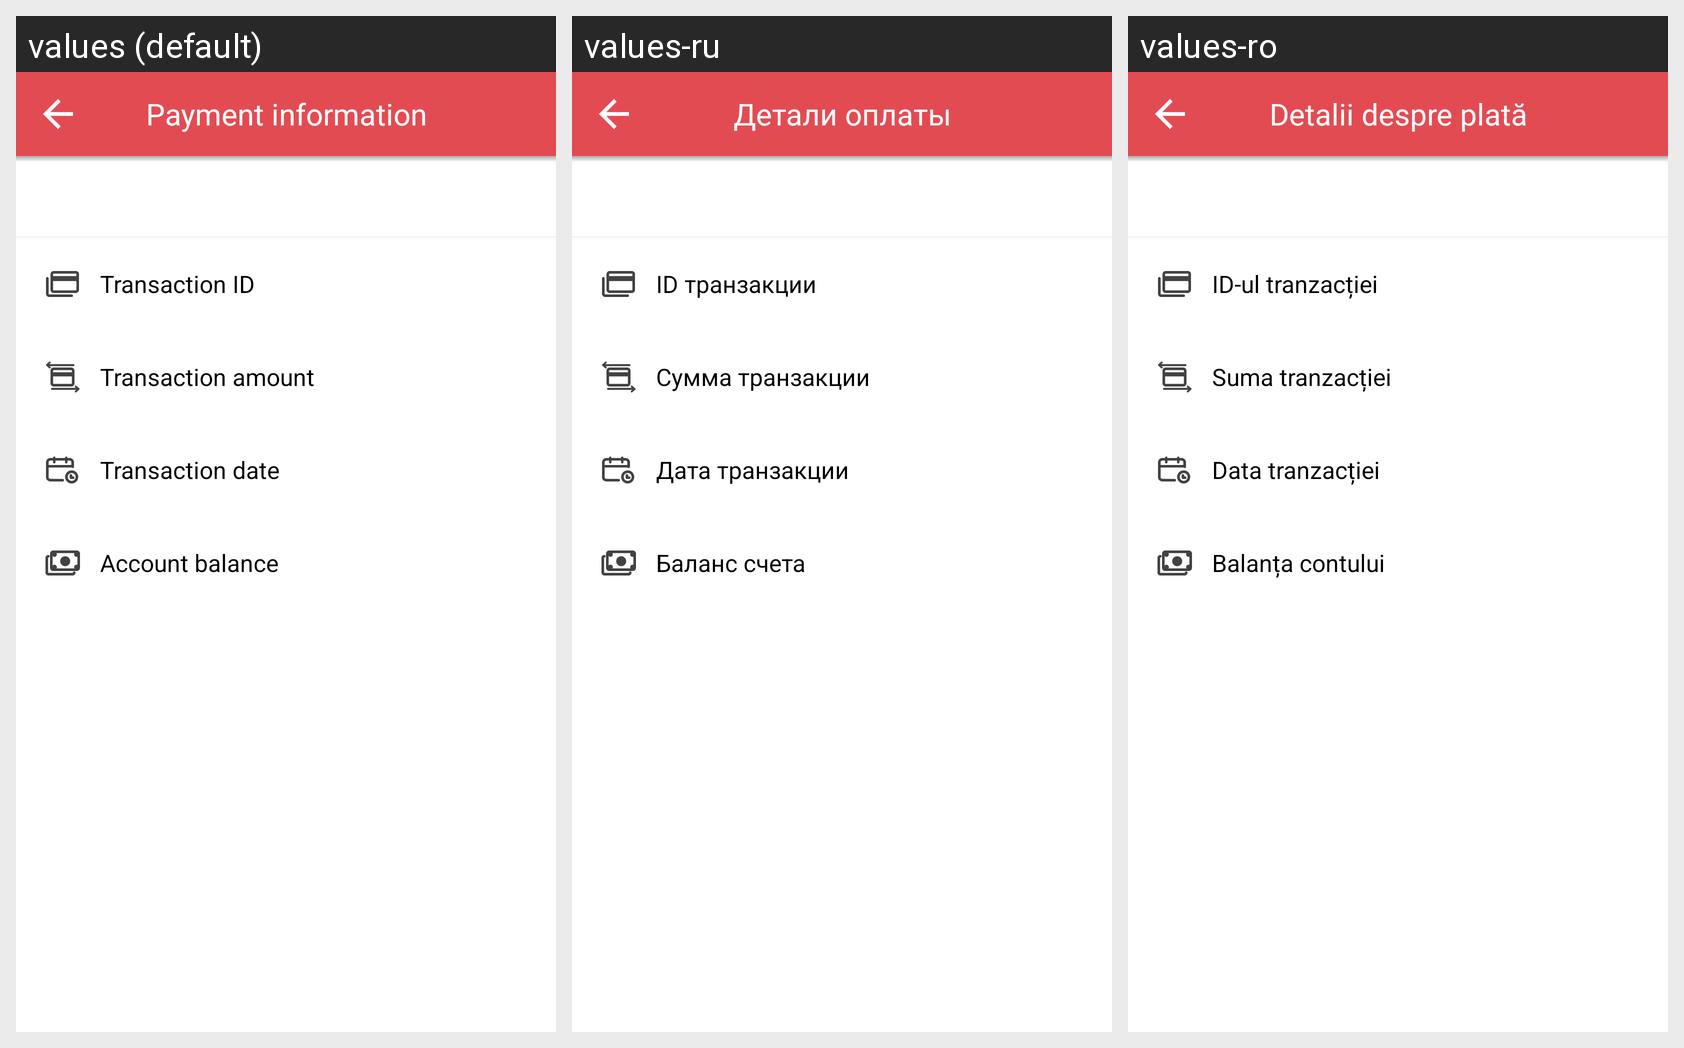

Strings drawn on this Android screen and how each of the app's shown locales translates them:
Android screen res/layout/activity_payment_details.xml rendered under 3 locales, left to right: values (default), values-ru, values-ro. Device: Nexus 5 (rendered at 1080×1920; each locale shown at half size, 540×960, under a caption strip naming it); theme AppTheme.
Strings drawn on this screen, with the default value and each locale's value (text and hints the layout hard-codes, and strings that could not be matched under every locale, appear in the picture but are not listed):

payment_details
  values: Payment information
  values-ru: Детали оплаты
  values-ro: Detalii despre plată

transaction_id
  values: Transaction ID
  values-ru: ID транзакции
  values-ro: ID-ul tranzacției

amount
  values: Transaction amount
  values-ru: Сумма транзакции
  values-ro: Suma tranzacției

date_and_time
  values: Transaction date
  values-ru: Дата транзакции
  values-ro: Data tranzacției

total_amount
  values: Account balance
  values-ru: Баланс счета
  values-ro: Balanța contului
